Run: headless pygame with SDL's dummy video driver; simulated clock (each Clock.tick advances the game by its frame time, no real sleeping); random seed 0; keys injected as events and as key.get_pressed() state; no mouse input.
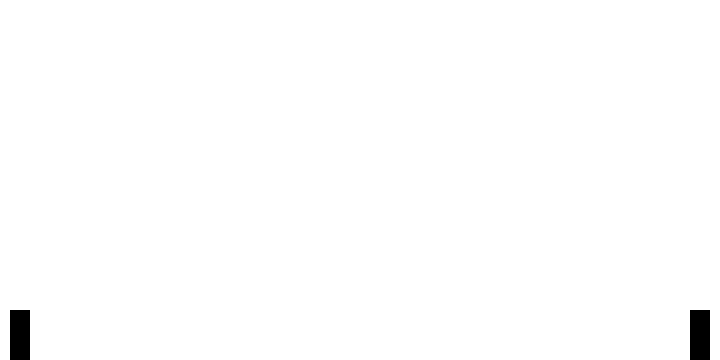
Frame 1 of 4 · flips 1–60 · no input
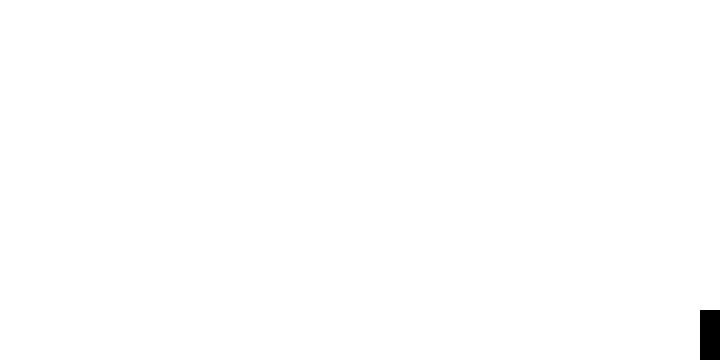
Frame 2 of 4 · flips 61–180 · tapped SPACE, RETURN · held RIGHT (→), D
Frame 3 of 4 · flips 181–300 · held DOWN (↓), S · screen unchanged from frame 2, image omitted
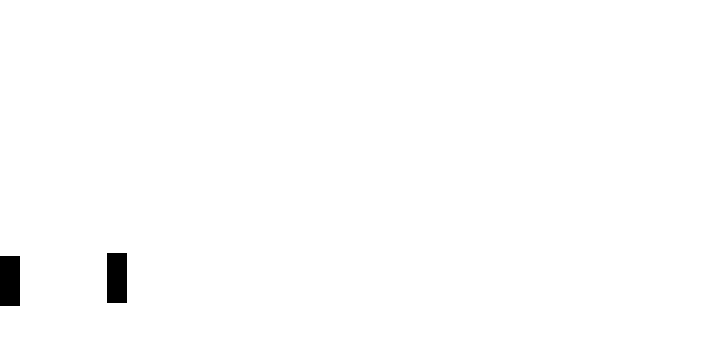
Frame 4 of 4 · flips 301–420 · held LEFT (←), A, UP (↑), W

The pygame program that drew these frames:

import pygame, sys
from random import randint
pygame.init()
FPS = 60
CLOCK = pygame.time.Clock()
W, H = 720, 360
TRUE_SCREEN = pygame.display.set_mode((W, H), pygame.RESIZABLE)
SCREEN = pygame.Surface((W, H))
GROUNDLVL = H

def clamp(smallest, n, largest): 
	return max(smallest, min(n, largest))

class Attack:
	def __init__(self, xo, yo, pl):
		self.dur = 50
		self.cooldown = 0
		self.pl = pl
		self.xo, self.yo = xo, yo
		self.image = pygame.Surface((10, 10))
		self.rect = pygame.Rect((pl.rect.x + xo, pl.rect.y + yo), self.image.get_size())
		
	def update(self):
		self.cooldown += 1
		if self.cooldown >= self.dur:
			self.end()
			return False
		self.rect.x = self.pl.rect.x + self.xo * self.pl.dir
		self.rect.y = self.pl.rect.y + self.yo * self.pl.dir
		return True
			
	def draw(self):
		SCREEN.blit(self.image, self.rect)

	def end(self):
		self.pl.occ = False
		self.pl.att = None

class Player(pygame.sprite.Sprite):
	def __init__(self, width, height, x, y, speed, jpheight, keys):
		super().__init__()
		self.image = pygame.Surface((width, height))
		self.rect = pygame.Rect((x, y), self.image.get_size())
		self.keys = keys
		self.speed = speed
		self.acely = 0
		self.acelx = 0
		self.onground = True
		self.jpheight = jpheight
		self.occ = False
		self.att = None
		self.dir = 0
		
	def netrualside(self, s):
		self.occ = True
		self.att = Attack(-self.rect.width if s == 'l' else self.rect.width, 0, self)
		
	def update(self):
		self.acelx *= 0.6
		print(round(self.acelx*100))
		pkeys = pygame.key.get_pressed()
		self.dir = 0
		if not self.occ:
			if pkeys[self.keys["sp"]]:
				if pkeys[self.keys["lf"]]:
					self.netrualside('l')
					self.dir = -1
				if pkeys[self.keys["rt"]]:
					self.netrualside('r')
					self.dir = 1
			else:
				if pkeys[self.keys["lf"]]:
					self.dir = -1
					self.acelx -= 1
				if pkeys[self.keys["rt"]]:
					self.dir = 1
					self.acelx += 1
			
		
			self.onground = self.rect.bottom >= GROUNDLVL
			if not self.onground:
				self.acely += 1
			else:
				self.acely = 0
				self.rect.bottom = GROUNDLVL
				if pkeys[self.keys["jp"]]:
					self.acely = -self.jpheight
		
		# things to happen regardless of special press
		
		if self.att:
			if self.att.update():
				self.att.draw()
		
		#self.acelx = round(clamp(-2, self.acelx, 2)*10)/10
		self.rect.x += (self.acelx * self.speed)
		self.rect.x = clamp(0, self.rect.x, W-self.rect.width)
		self.rect.y += self.acely
		

def main():
	plgroup = pygame.sprite.Group()
	plgroup.add(Player(20, 50, 10, 10, 4, 15, {
		"lf": pygame.K_a,
		"rt": pygame.K_d,
		"jp": pygame.K_w,
		"sp": pygame.K_s
	}))
	plgroup.add(Player(20, 50, W-30, 10, 2, 20, {
		"lf": pygame.K_LEFT,
		"rt": pygame.K_RIGHT,
		"jp": pygame.K_UP,
		"sp": pygame.K_DOWN
	}))
	while True:
		SCREEN.fill("#FFFFFF")
		for event in pygame.event.get():
			if event.type == pygame.QUIT:
				pygame.quit()
				sys.exit()
		
		plgroup.update()
		
		plgroup.draw(SCREEN)

		TRUE_SCREEN.blit(pygame.transform.scale(SCREEN, TRUE_SCREEN.get_size()), (0, 0))
		pygame.display.flip()
		CLOCK.tick(FPS)

if __name__ == "__main__":
	main()
